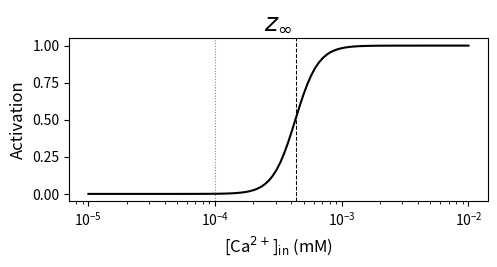

Generate this figure with matplotlib:
import matplotlib.pyplot as plt
import numpy as np

def mInf_graph(v,x,y):
    N = len(v)
    m0 = 0 
    mInf   = np.zeros(N)
    mTau   = np.zeros(N)
    m      = np.zeros(N)
    for i in range(N):
        xi = x[i]
        if abs(xi/y)<1e-6:
            mAlpha = 0.055*y*(1-xi)/(2.*y) 
        else:
            mAlpha = 0.055*xi/(np.exp(xi/y)-1)
        mBeta = 0.94*np.exp((-75-v[i])/17.)
        mInf[i] = mAlpha/(mAlpha+mBeta)
        mTau[i] = 1./(mAlpha+mBeta)
        if i==0:
            m[i]    = mInf[i]-(mInf[i]-m0)*np.exp(-300/mTau[i])
        else:
            m[i]    = mInf[i]-(mInf[i]-m[i-1])*np.exp(-300/mTau[i])
    return m, mInf, mTau

def hInf_graph(v):
    N = len(v)
    h0 = 0 
    hInf   = np.zeros(N)
    hTau   = np.zeros(N)
    h      = np.zeros(N)
    for i in range(N):
        vi = v[i]
        hAlpha = 0.000457*np.exp(-(13+vi)/50.)
        hBeta = 0.0065/(np.exp(-(15+vi)/28.)+1)
        hInf[i] = hAlpha/(hAlpha+hBeta)
        hTau[i] = 1./(hAlpha+hBeta)
        if i==0:
            h[i]    = hInf[i]-(hInf[i]-h0)*np.exp(-300/hTau[i])
        else:
            h[i]    = hInf[i]-(hInf[i]-h[i-1])*np.exp(-300/hTau[i])
    return h, hInf, hTau

def zInf_graph(cai):
    N = len(cai)
    zInf = np.zeros(N)
    zInf = 1/(1+(0.00043/cai)**4.8)
    return zInf

cais = np.logspace(-5, -2, num=100, endpoint=True, base=10.0, dtype=None, axis=0)
zInf_standard = zInf_graph(cais)


caihalf_SK = 0
passedit_SK = False
for i in range(len(zInf_standard)):
    if zInf_standard[i]>0.5 and passedit_SK==False:
        caihalf_SK = cais[i]
        passedit_SK=True
        break

vs = np.linspace(-150,150,1000)

xstandard = -27-vs
ystandard = 3.8
m_standard, mInf_standard, mTau_standard = mInf_graph(vs,xstandard,ystandard)
h_standard, hInf_standard, hTau_standard = hInf_graph(vs)

Vhalf = 0
passedit = False
for i in range(len(mInf_standard)):
    if mInf_standard[i]>0.5 and passedit==False:
        Vhalf = vs[i]
        passedit=True
        break

print('max(mTau_standard):',max(mTau_standard),'; min(mTau_standard):',min(mTau_standard))
print('max(hTau_standard):',max(hTau_standard),'; min(hTau_standard):',min(hTau_standard))

print('caihalf_SK:',caihalf_SK)
plt.figure(figsize=(5,2.7),dpi=300)
plt.plot(cais,zInf_standard,color='k')
plt.axvline(x=1e-4,color='grey',linestyle=':',linewidth=0.75)
plt.axvline(x=caihalf_SK,color='k',linestyle='--',linewidth=0.75)
plt.xscale("log")
plt.xlabel(r'[Ca$^{2+}$]$_\mathregular{in}$ (mM)',fontsize=12)
plt.ylabel(r'Activation',fontsize=12)
plt.title(r'$z_\infty$',fontsize=18)
plt.tight_layout()
plt.savefig('zInf_SK.png')
plt.show()

